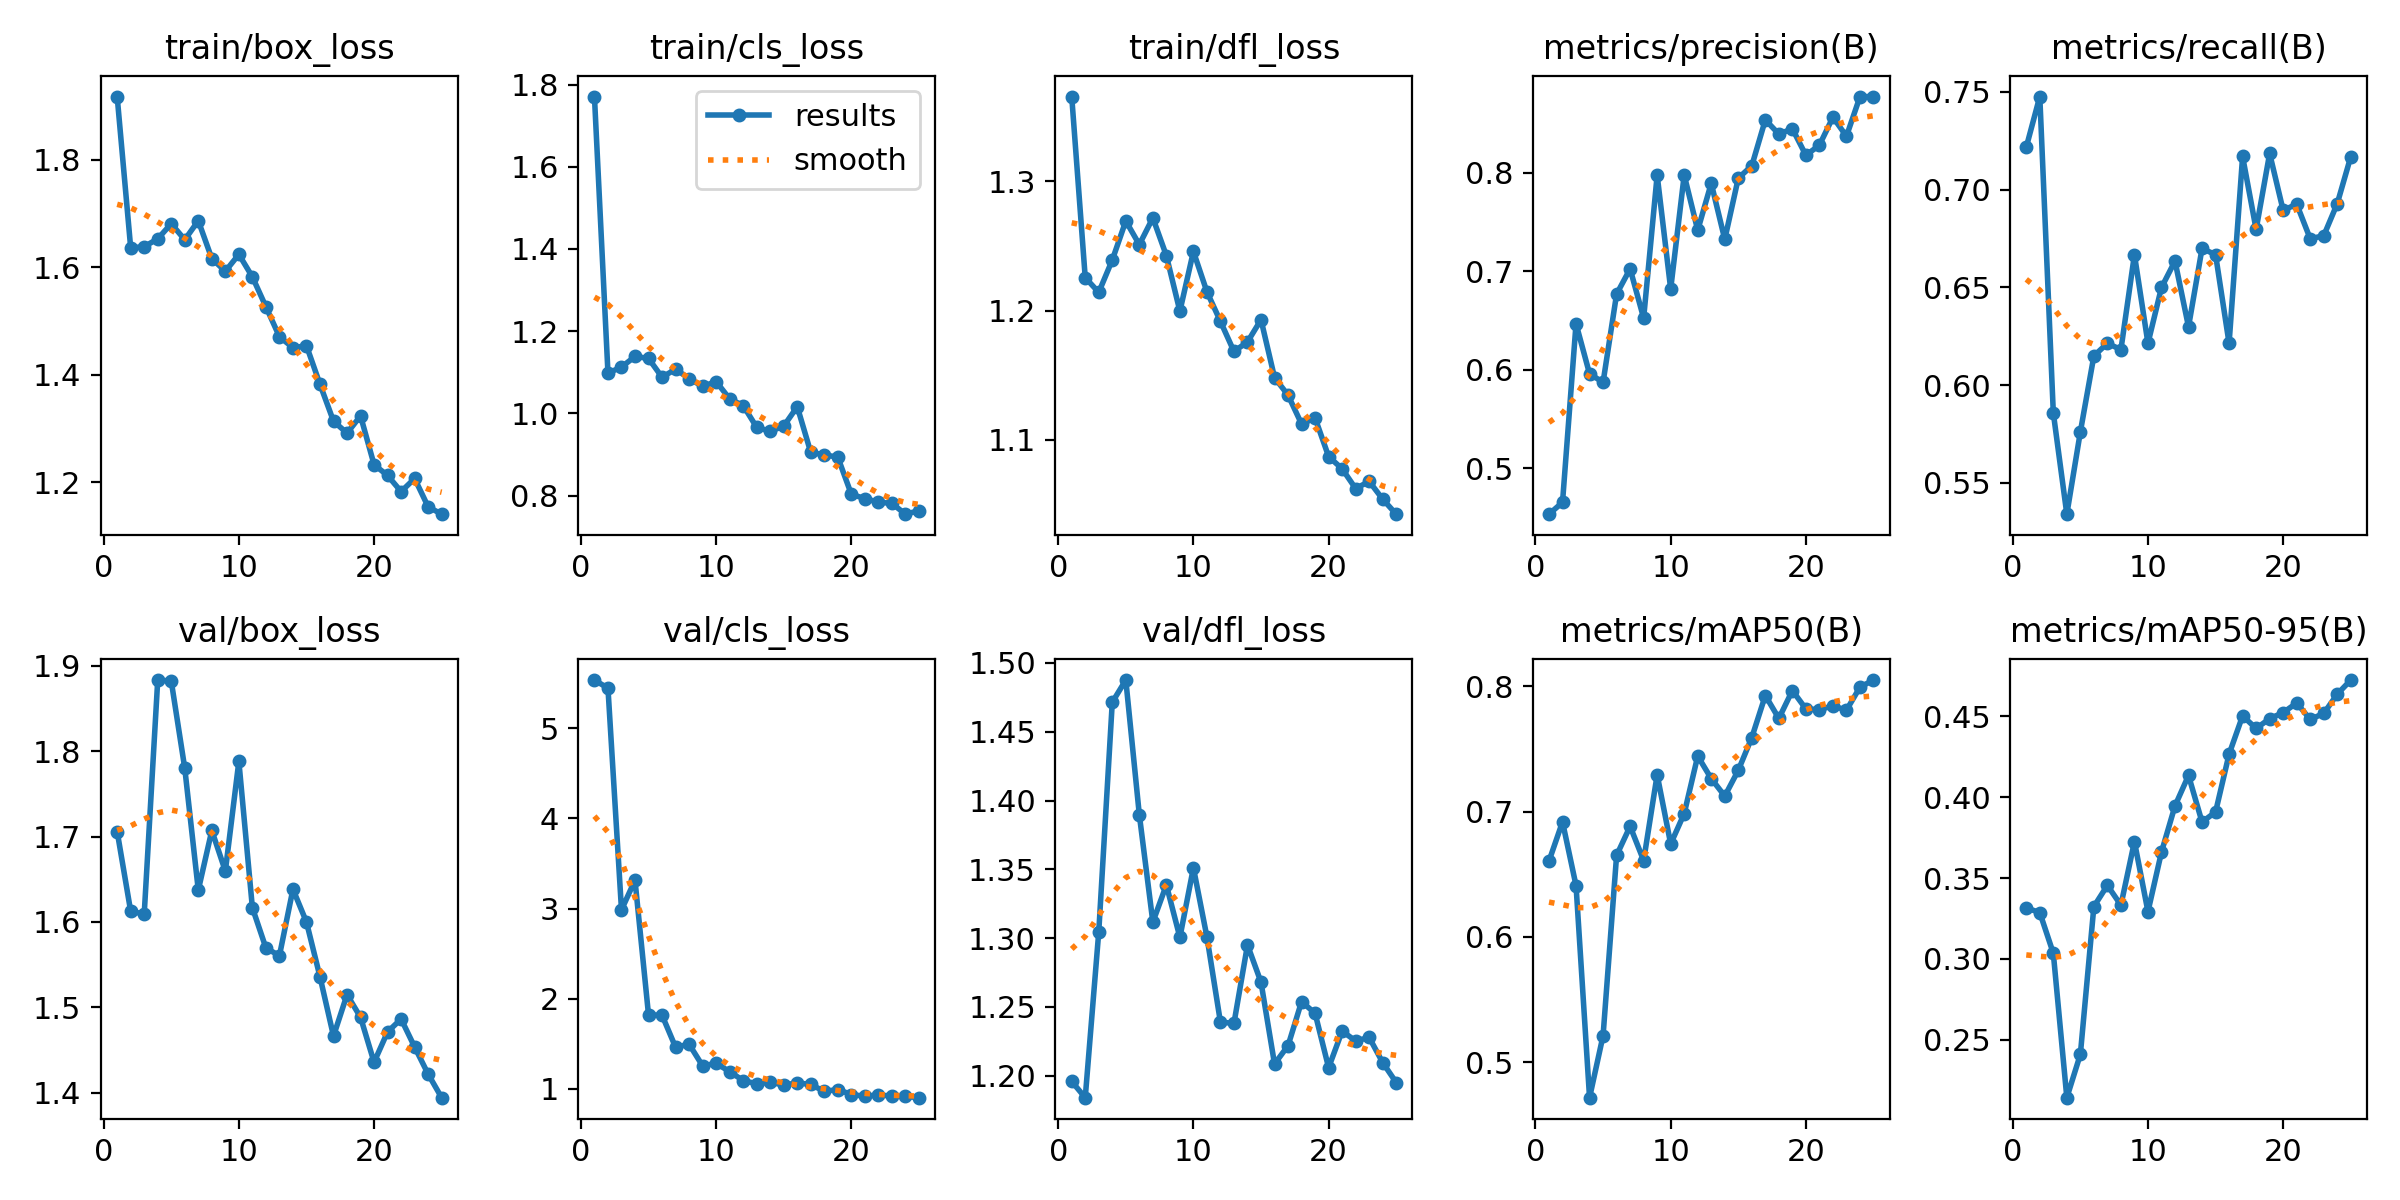

Source data for this figure (header and first rows):
epoch, train/box_loss, train/cls_loss, train/dfl_loss, metrics/precision(B), metrics/recall(B), metrics/mAP50(B), metrics/mAP50-95(B), val/box_loss, val/cls_loss, val/dfl_loss, lr/pg0, lr/pg1, lr/pg2
1, 1.917, 1.771, 1.366, 0.4531, 0.7217, 0.6606, 0.3316, 1.706, 5.534, 1.196, 0.0004, 0.0004, 0.0004
2, 1.636, 1.098, 1.226, 0.4651, 0.7476, 0.6919, 0.3287, 1.612, 5.443, 1.184, 0.0007875, 0.0007875, 0.0007875
3, 1.638, 1.113, 1.214, 0.6465, 0.5858, 0.6411, 0.3035, 1.609, 2.986, 1.305, 0.001142, 0.001142, 0.001142
4, 1.653, 1.139, 1.239, 0.5957, 0.534, 0.4717, 0.2142, 1.883, 3.314, 1.472, 0.001463, 0.001463, 0.001463
5, 1.681, 1.134, 1.269, 0.587, 0.576, 0.5213, 0.241, 1.882, 1.82, 1.488, 0.001683, 0.001683, 0.001683
6, 1.651, 1.088, 1.251, 0.6767, 0.6149, 0.6651, 0.3324, 1.78, 1.817, 1.39, 0.001604, 0.001604, 0.001604
7, 1.686, 1.107, 1.272, 0.7023, 0.6214, 0.6884, 0.3455, 1.637, 1.462, 1.312, 0.001525, 0.001525, 0.001525
8, 1.616, 1.085, 1.243, 0.6522, 0.6181, 0.661, 0.3332, 1.707, 1.495, 1.339, 0.001446, 0.001446, 0.001446
9, 1.592, 1.065, 1.2, 0.7974, 0.6667, 0.7295, 0.3726, 1.659, 1.255, 1.301, 0.001366, 0.001366, 0.001366
10, 1.624, 1.077, 1.246, 0.6818, 0.6214, 0.6743, 0.3292, 1.788, 1.283, 1.351, 0.001287, 0.001287, 0.001287
11, 1.582, 1.035, 1.215, 0.7975, 0.6499, 0.6985, 0.3661, 1.617, 1.191, 1.301, 0.001208, 0.001208, 0.001208
12, 1.526, 1.019, 1.192, 0.7415, 0.6634, 0.7444, 0.3947, 1.569, 1.091, 1.239, 0.001129, 0.001129, 0.001129
13, 1.471, 0.9661, 1.168, 0.7891, 0.6298, 0.7265, 0.4135, 1.56, 1.057, 1.238, 0.00105, 0.00105, 0.00105
14, 1.45, 0.9561, 1.176, 0.7322, 0.6699, 0.7125, 0.3847, 1.638, 1.074, 1.295, 0.0009704, 0.0009704, 0.0009704
15, 1.454, 0.9691, 1.193, 0.7944, 0.6667, 0.7331, 0.3909, 1.6, 1.042, 1.268, 0.0008912, 0.0008912, 0.0008912
16, 1.382, 1.016, 1.148, 0.8069, 0.6214, 0.7593, 0.4267, 1.536, 1.066, 1.209, 0.000812, 0.000812, 0.000812
17, 1.314, 0.9049, 1.135, 0.8536, 0.7169, 0.7928, 0.4503, 1.466, 1.049, 1.222, 0.0007328, 0.0007328, 0.0007328
18, 1.292, 0.8993, 1.112, 0.8391, 0.6796, 0.7745, 0.4425, 1.515, 0.9722, 1.254, 0.0006536, 0.0006536, 0.0006536
19, 1.324, 0.8933, 1.117, 0.8446, 0.7185, 0.7968, 0.4486, 1.488, 0.9927, 1.245, 0.0005744, 0.0005744, 0.0005744
20, 1.233, 0.8031, 1.087, 0.8176, 0.6893, 0.7821, 0.4524, 1.435, 0.9372, 1.206, 0.0004952, 0.0004952, 0.0004952
21, 1.213, 0.7928, 1.078, 0.8279, 0.6926, 0.7816, 0.4583, 1.471, 0.918, 1.232, 0.000416, 0.000416, 0.000416
22, 1.183, 0.784, 1.062, 0.8563, 0.6748, 0.7845, 0.4482, 1.486, 0.9329, 1.225, 0.0003368, 0.0003368, 0.0003368
23, 1.207, 0.781, 1.068, 0.8369, 0.6764, 0.7811, 0.4518, 1.453, 0.9202, 1.228, 0.0002576, 0.0002576, 0.0002576
24, 1.155, 0.7548, 1.054, 0.8771, 0.6928, 0.7995, 0.4638, 1.422, 0.9161, 1.21, 0.0001784, 0.0001784, 0.0001784
25, 1.141, 0.7633, 1.042, 0.8772, 0.7168, 0.8052, 0.4725, 1.394, 0.9023, 1.195, 9.92e-05, 9.92e-05, 9.92e-05
